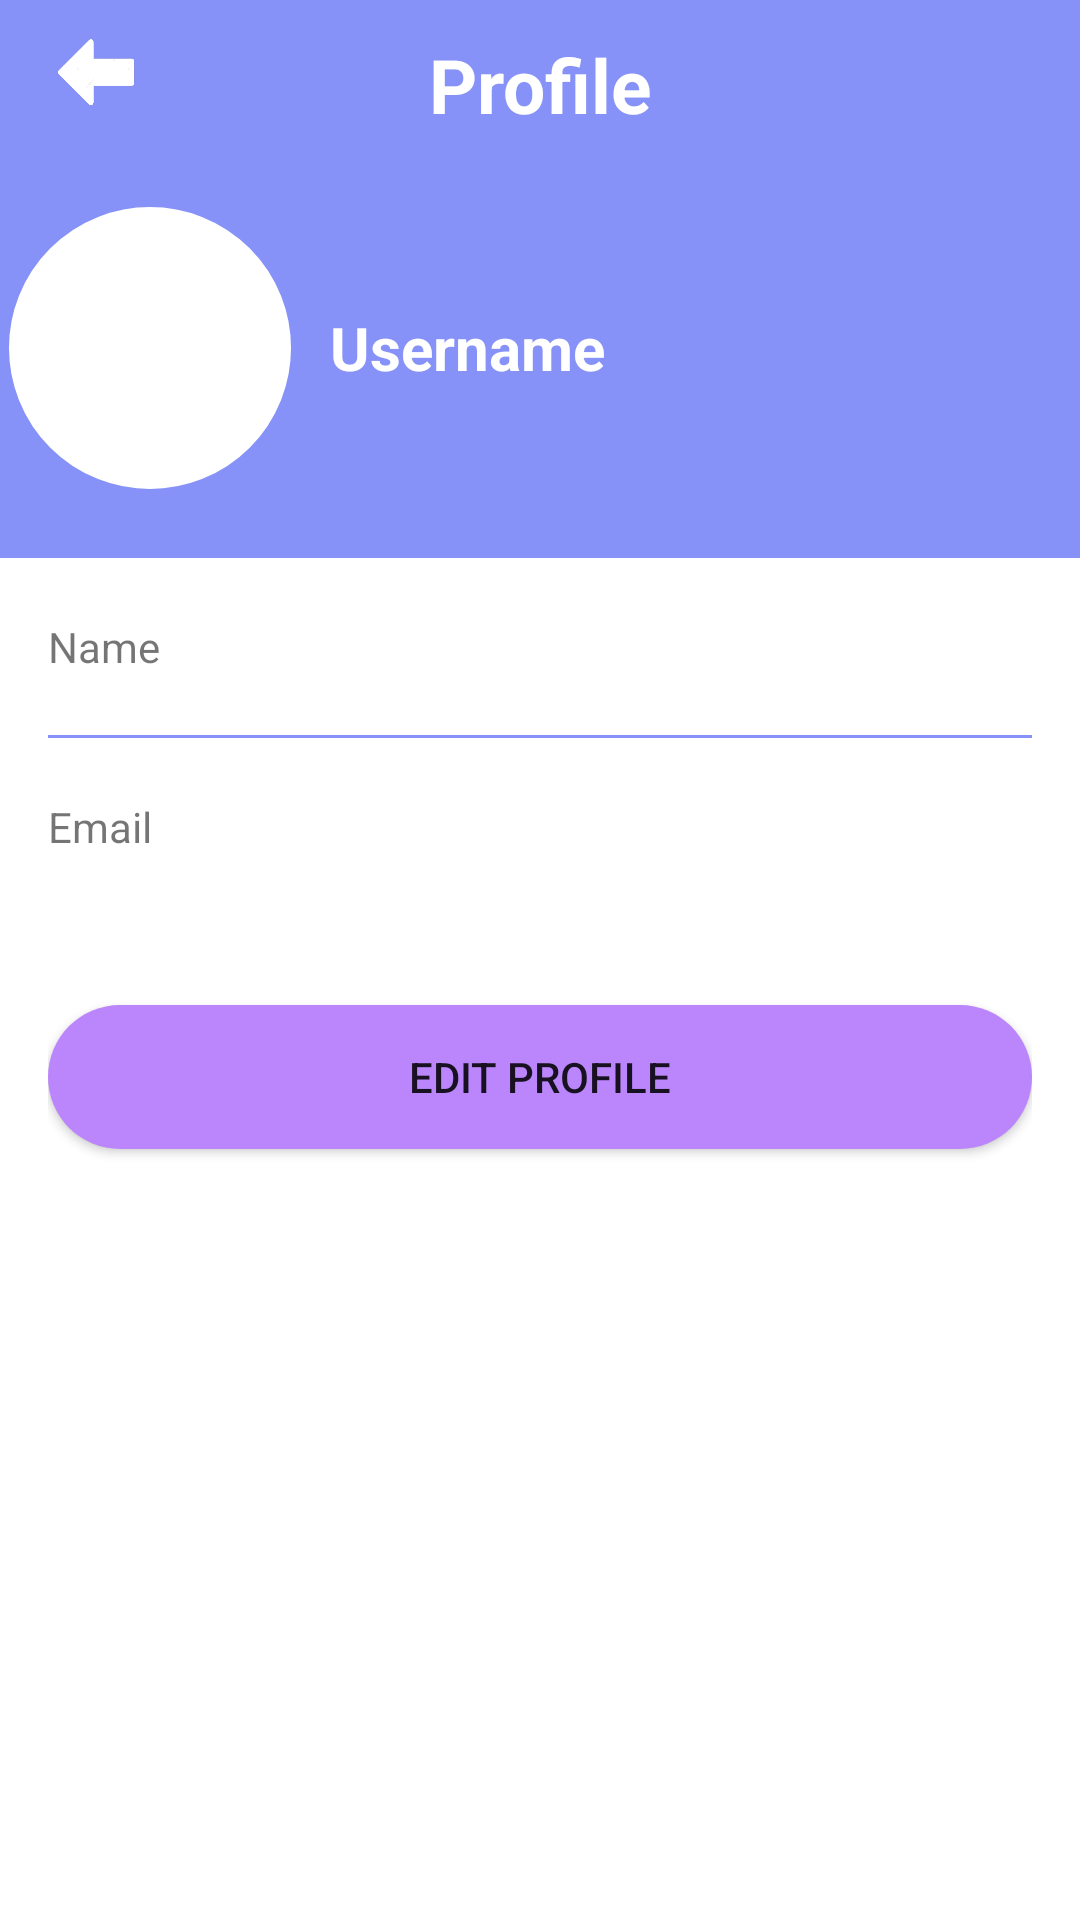

This screen was rendered from an Android layout file. Write that file and the resources it references.
<!-- AndroidManifest.xml: application theme Theme.MAP -->
<!-- res/layout/fragment_profile.xml -->
<?xml version="1.0" encoding="utf-8"?>
<LinearLayout xmlns:android="http://schemas.android.com/apk/res/android"
    xmlns:app="http://schemas.android.com/apk/res-auto"
    android:id="@+id/profile"
    android:layout_width="match_parent"
    android:layout_height="match_parent"
    android:background="@color/purple"
    android:orientation="vertical">

    <androidx.constraintlayout.widget.ConstraintLayout
        android:layout_width="match_parent"
        android:layout_height="wrap_content">

        <ImageButton
            android:id="@+id/back_button"
            android:layout_width="48dp"
            android:layout_height="48dp"
            android:layout_margin="8dp"
            android:layout_marginEnd="96dp"
            android:layout_marginBottom="4dp"
            android:background="?attr/selectableItemBackground"
            android:contentDescription="@string/back"
            android:padding="7dp"
            android:scaleType="fitCenter"
            app:layout_constraintBottom_toBottomOf="parent"
            app:layout_constraintEnd_toStartOf="@+id/settingtitle"
            app:layout_constraintHorizontal_bias="0.0"
            app:layout_constraintStart_toStartOf="parent"
            app:srcCompat="@drawable/back" />

        <TextView
            android:id="@+id/settingtitle"
            android:layout_width="wrap_content"
            android:layout_height="wrap_content"
            android:text="@string/profile"
            android:textColor="@android:color/white"
            android:textSize="25dp"
            android:textStyle="bold"
            app:layout_constraintBottom_toBottomOf="parent"
            app:layout_constraintEnd_toEndOf="parent"
            app:layout_constraintStart_toStartOf="parent"
            app:layout_constraintTop_toTopOf="parent" />

    </androidx.constraintlayout.widget.ConstraintLayout>


    <LinearLayout
        android:layout_width="match_parent"
        android:layout_height="wrap_content"
        android:orientation="horizontal"
        android:layout_marginTop="10dp"
        android:layout_marginBottom="10dp"
        android:gravity="center_vertical">
        <FrameLayout
            android:id="@+id/photo_edit"
            android:layout_width="wrap_content"
            android:layout_height="wrap_content"
            android:layout_gravity="center">

        <ImageView
            android:id="@+id/avatarImageView"
            android:layout_width="100dp"
            android:layout_height="100dp"
            android:src="@drawable/baseline_person_24"
            android:background="@drawable/vien_avt"
            android:scaleType="centerCrop"
            android:clipToOutline="true" />
            <ImageView
                android:id="@+id/image_button"
                android:layout_width="30dp"
                android:layout_height="30dp"
                android:layout_gravity="bottom|end"
                android:background="@drawable/vien_avt"
                android:contentDescription="Camera button"
                android:padding="10dp"
                android:scaleType="centerCrop"
                android:src="@drawable/edit"
                android:visibility="gone"/>
        </FrameLayout>

        <TextView
            android:id="@+id/usernameTextView"
            android:layout_width="300dp"
            android:layout_height="wrap_content"
            android:layout_marginStart="10dp"
            android:text="@string/username"
            android:textColor="@color/white"
            android:textSize="20dp"
            android:textStyle="bold"
            android:autoSizeTextType="uniform"
            android:autoSizeMinTextSize="12sp"
            android:autoSizeMaxTextSize="20sp"
            android:autoSizeStepGranularity="2sp" />
    </LinearLayout>

    <LinearLayout
        android:layout_width="match_parent"
        android:layout_height="match_parent"
        android:paddingLeft="16dp"
        android:paddingRight="16dp"
        android:layout_marginTop="10dp"
        android:background="@color/white"
        android:orientation="vertical">

        <LinearLayout
            android:id="@+id/name"
            android:layout_width="match_parent"
            android:layout_height="wrap_content"
            android:orientation="horizontal"
            android:layout_marginTop="20dp"
            android:layout_marginBottom="15dp"
            android:gravity="center_vertical">

            <TextView
                android:id="@+id/labelName"
                android:layout_width="wrap_content"
                android:layout_height="wrap_content"
                android:gravity="center_vertical"
                android:text="@string/name" />

            <TextView
                android:id="@+id/nameAPI"
                android:layout_width="0dp"
                android:layout_height="wrap_content"
                android:autoSizeMaxTextSize="30sp"
                android:autoSizeMinTextSize="12sp"
                android:autoSizeStepGranularity="2sp"
                android:autoSizeTextType="uniform"
                android:layout_weight="1"
                android:gravity="end" />
            <EditText
                android:id="@+id/editText"
                android:layout_width="0dp"
                android:layout_height="wrap_content"
                android:layout_weight="1"
                android:autoSizeMaxTextSize="30sp"
                android:autoSizeMinTextSize="12sp"
                android:autoSizeStepGranularity="2sp"
                android:autoSizeTextType="uniform"
                android:background="@null"
                android:gravity="end"
                android:inputType="text"
                android:visibility="gone"/>


        </LinearLayout>

        <View
            android:layout_width="match_parent"
            android:layout_height="1dp"
            android:layout_marginTop="5dp"
            android:background="@color/purple" />
        <LinearLayout
            android:id="@+id/email"
            android:layout_width="match_parent"
            android:layout_height="wrap_content"
            android:orientation="horizontal"
            android:layout_marginTop="20dp"
            android:layout_marginBottom="50dp"
            android:gravity="center_vertical">

            <TextView
                android:id="@+id/labelEmail"
                android:layout_width="wrap_content"
                android:layout_height="wrap_content"
                android:gravity="center_vertical"
                android:text="Email"/>

            <TextView
                android:id="@+id/emailAPI"
                android:layout_width="0dp"
                android:layout_height="wrap_content"
                android:autoSizeMaxTextSize="30sp"
                android:autoSizeMinTextSize="12sp"
                android:autoSizeStepGranularity="2sp"
                android:autoSizeTextType="uniform"
                android:layout_weight="1"
                android:gravity="end"/>


        </LinearLayout>

        <Button
            android:id="@+id/btEdit"
            android:layout_width="match_parent"
            android:layout_height="wrap_content"
            android:background="@drawable/login_button_background"
            android:text="@string/edit_profile" />
        <Button
            android:id="@+id/btSave"
            android:layout_width="match_parent"
            android:layout_height="wrap_content"
            android:layout_gravity="center"
            android:layout_marginBottom="20dp"
            android:background="@drawable/login_button_background"
            android:text="@string/save"
            android:visibility="gone"/>
        <Button
            android:id="@+id/btExit"
            android:layout_width="match_parent"
            android:layout_height="wrap_content"
            android:layout_gravity="center"
            android:layout_marginBottom="20dp"
            android:background="@drawable/login_button_background"
            android:text="@string/exit"
            android:visibility="gone"/>

    </LinearLayout>



</LinearLayout>
<!-- resources referenced by this layout -->
<resources>
  <color name="purple">#8692F7</color>
  <color name="white">#FFFFFF</color>
  <!-- drawable back: png bitmap (drawable, 14985 bytes) -->
  <!-- drawable edit: png bitmap (drawable, 1640 bytes) -->
  <!-- drawable login_button_background (drawable) -->
  <ripple xmlns:android="http://schemas.android.com/apk/res/android"
      android:color="?attr/colorControlHighlight">
      <item android:id="@android:id/mask">
          <shape android:shape="rectangle">
              <solid android:color="#80BB86FC" />
              <corners android:radius="30dp" />
          </shape>
      </item>
      <item>
          <shape android:shape="rectangle">
              <solid android:color="#FFBB86FC" />
              <corners android:radius="30dp" />
          </shape>
      </item>
  </ripple>
  <!-- drawable vien_avt (drawable) -->
  <?xml version="1.0" encoding="utf-8"?>
  <shape xmlns:android="http://schemas.android.com/apk/res/android"
      android:shape="oval">
      <solid android:color="@android:color/white" />
      <stroke
          android:width="3dp"
          android:color="@color/purple" />
  </shape>
  <string name="back">Back</string>
  <string name="edit_profile">Edit Profile</string>
  <string name="exit">Exit</string>
  <string name="name">Name</string>
  <string name="profile">Profile</string>
  <string name="save">Save</string>
  <string name="username">Username</string>
  <style name="Theme.MAP" parent="Theme.MaterialComponents.Light.NoActionBar">
          
          <item name="colorPrimary">@color/lavender</item>
          <item name="colorPrimaryVariant">@color/lavender</item>
          <item name="colorOnPrimary">@color/white</item>
          
          <item name="colorSecondary">@color/teal_200</item>
          <item name="colorSecondaryVariant">@color/teal_700</item>
          <item name="colorOnSecondary">@color/black</item>
          
          <item name="android:statusBarColor">?attr/colorPrimaryVariant</item>
          
      </style>
  <color name="lavender">#8692f7</color>
  <color name="teal_200">#FF03DAC5</color>
  <color name="teal_700">#FF018786</color>
  <color name="black">#FF000000</color>
</resources>
